Run: headless pygame with SDL's dummy video driver; simulated clock (each Clock.tick advances the game by its frame time, no real sleeping); random seed 0; keys injected as events and as key.get_pressed() state; no mouse input.
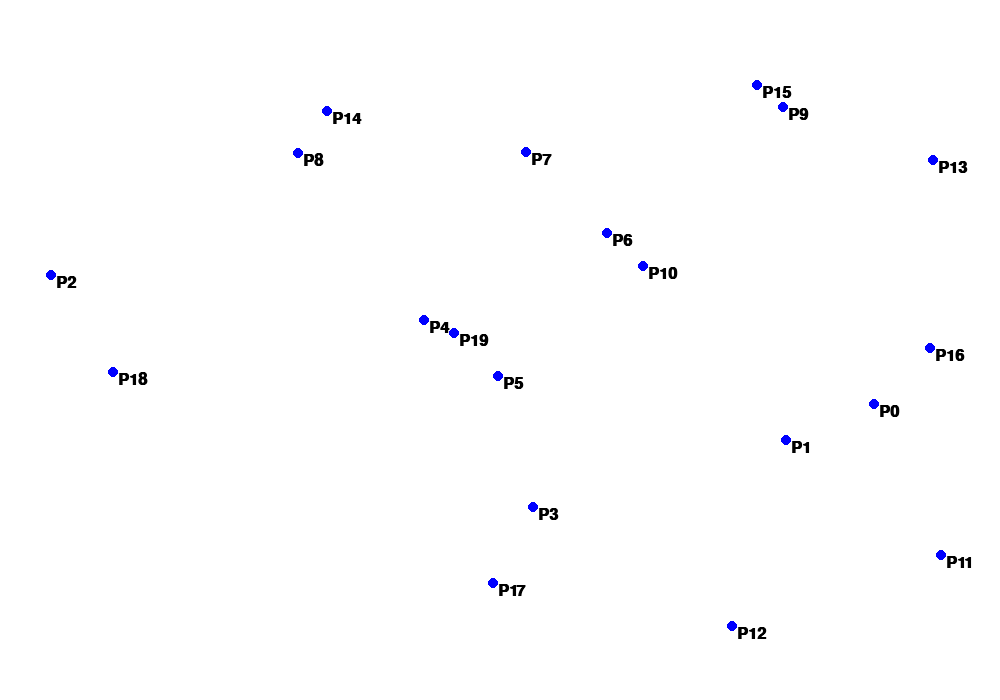
Frame 1 of 4 · flips 1–60 · no input
Frame 2 of 4 · flips 61–180 · tapped SPACE, RETURN · held RIGHT (→), D · screen unchanged from frame 1, image omitted
Frame 3 of 4 · flips 181–300 · held DOWN (↓), S · screen unchanged from frame 2, image omitted
Frame 4 of 4 · flips 301–420 · held LEFT (←), A, UP (↑), W · screen unchanged from frame 3, image omitted

The pygame program that drew these frames:

#===Imports===

import pygame
import math
import random


#===Classes===

#-----Noeuds-----

class Noeud:
   global Points
   
   nom = ""
   
   #Position)
   pos = []
   r = 0
   
   #Voisins
   voisins = []
   
   #Côtés
   cotes = []
    
   def __init__(self,nom,x,y,taille,adjacents):    
   #taille est une valeur entre 0 et 100 qui donne le rayon entre 10 et 50.
        self.nom = nom
        self.pos = [x,y]
        self.r = 10 + taille*25/100
        self.voisins = adjacents
        for noeud in self.voisins:
            cote = Vertice(self,noeud)
            self.cotes.append(cote)
            noeud.voisins.append(self)
            Segments.append(cote)
        Points.append(self)     

   def __repr__(self):
        affiche_voisins = ""
        i = 0    #index pour l'affichage des virgules entre les voisins
        for v in self.voisins:
            affiche_voisins += str(v.pos)
            i += 1
            if i < len(self.voisins):
                affiche_voisins += ', '
        return f"{self.nom}({self.pos})"

#-----Côtés-----

class Vertice:
    global Segments
    
    #Extrémités (list)
    ext = []
    
    long = 0
    
    def __init__(self,noeud1,noeud2):
        self.ext = [noeud1,noeud2]
        self.long = math.sqrt((self.ext[0].pos[0]-self.ext[1].pos[0])**2 + (self.ext[0].pos[1]-self.ext[1].pos[1])**2)
        
    def __repr__(self):
        return f"|Vertice| Extrémités : {self.ext[0]}, {self.ext[1]}"


#===Fonctions===

#-----Affichage de Pygame sur l'ecran-----

def Affiche(points,segments):
    global noeud1 #debug
    continuer = True
    couleur_fond = BLANC
    while continuer:
        
        for event in pygame.event.get():
            if event.type == pygame.QUIT:
                continuer = False
        
        screen.fill(couleur_fond)
        for fig in segments:
            pygame.draw.line(screen, ROUGE, fig.ext[0].pos, fig.ext[1].pos, 7)
            longueur = font.render(str(int(fig.long)), True, NOIR)
            screen.blit(longueur, [(fig.ext[0].pos[0]+fig.ext[1].pos[0])/2,(fig.ext[0].pos[1]+fig.ext[1].pos[1])/2])
        for fig in points:
            pygame.draw.circle(screen, BLEU, fig.pos, fig.r)
            nomPoint = font.render(fig.nom, True, NOIR)
            screen.blit(nomPoint, [fig.pos[0]+fig.r,fig.pos[1]])
        
        pygame.display.flip()
        clock.tick(10)
        
    pygame.quit()

#-----Génération de points-----
def generePoints(nombre):
    global Points, taille
    for i in range (nombre):
        x = random.randint(10,taille[0]-10)
        y = random.randint(10,taille[1]-10)
        """voisins = []
        n = random.randint(1,len(Points))
        
        
        for v in range(len(Points)):
            if random.randint(0,1):
                voisins.append()"""
        point = Noeud("P"+str(i),x,y,-20,[])
       
def trouvevoisins():
    global taille, Points
    for i in Points:
        for j in Points - i :
            voisin1 = (taille, 0, 0)
            voisin2 = (taille, 0, 0)
            voisin3 = (taille, 0, 0)
            hypotenuse = math.sqrt((abs(i.pos[0] - j.pos[0]))**2 + (abs(i.pos[1] - j.pos[1])**2))
            if hypotenuse < voisin1[0]:
                voisin2 = voisin1
                voisin3 = voisin2
                voisin1 = (hypotenuse, i, j)
            elif hypotenuse < voisin2[0]:
                voisin3 = voisin2
                voisin2 = (hypotenuse, i, j)
            elif hypotenuse < voisin3[0]:
                voisin3 = (hypotenuse, i, j)
                
        pygame.draw.line(screen, ROUGE, voisin1[1].pos, voisin1[2].pos)
        pygame.draw.line(screen, ROUGE, voisin2[1].pos, voisin2[2].pos)
        pygame.draw.line(screen, ROUGE, voisin3[1].pos, voisin3[2].pos)


#===Constantes couleurs===

BLANC = (255,255,255)
NOIR = (0,0,0)
GRIS = (215, 219, 216)
ROUGE = (255,0,0)
VERT = (0,255,0)
BLEU = (0,0,255)
JAUNE = (255,255,0)
MAGENTA = (255,0,255)
CYAN = (0,255,255)
VERTFONCE = (48,162,38) 
ORANGE = (199,95,48)


#===Variables===

#-----Graphe-----

Points = []
Segments = []

#-----Affichage-----

taille = (1000, 700)


#===Exécution===

pygame.init()
pygame.display.set_caption(' Graphe')
screen = pygame.display.set_mode(taille)
clock = pygame.time.Clock()

#-----Texte-----
    
font = pygame.font.SysFont('Arial', 24, True, False)

#-----Affichage-----
    
trouvevoisins()
    
generePoints(20)

Affiche(Points,Segments)


    
